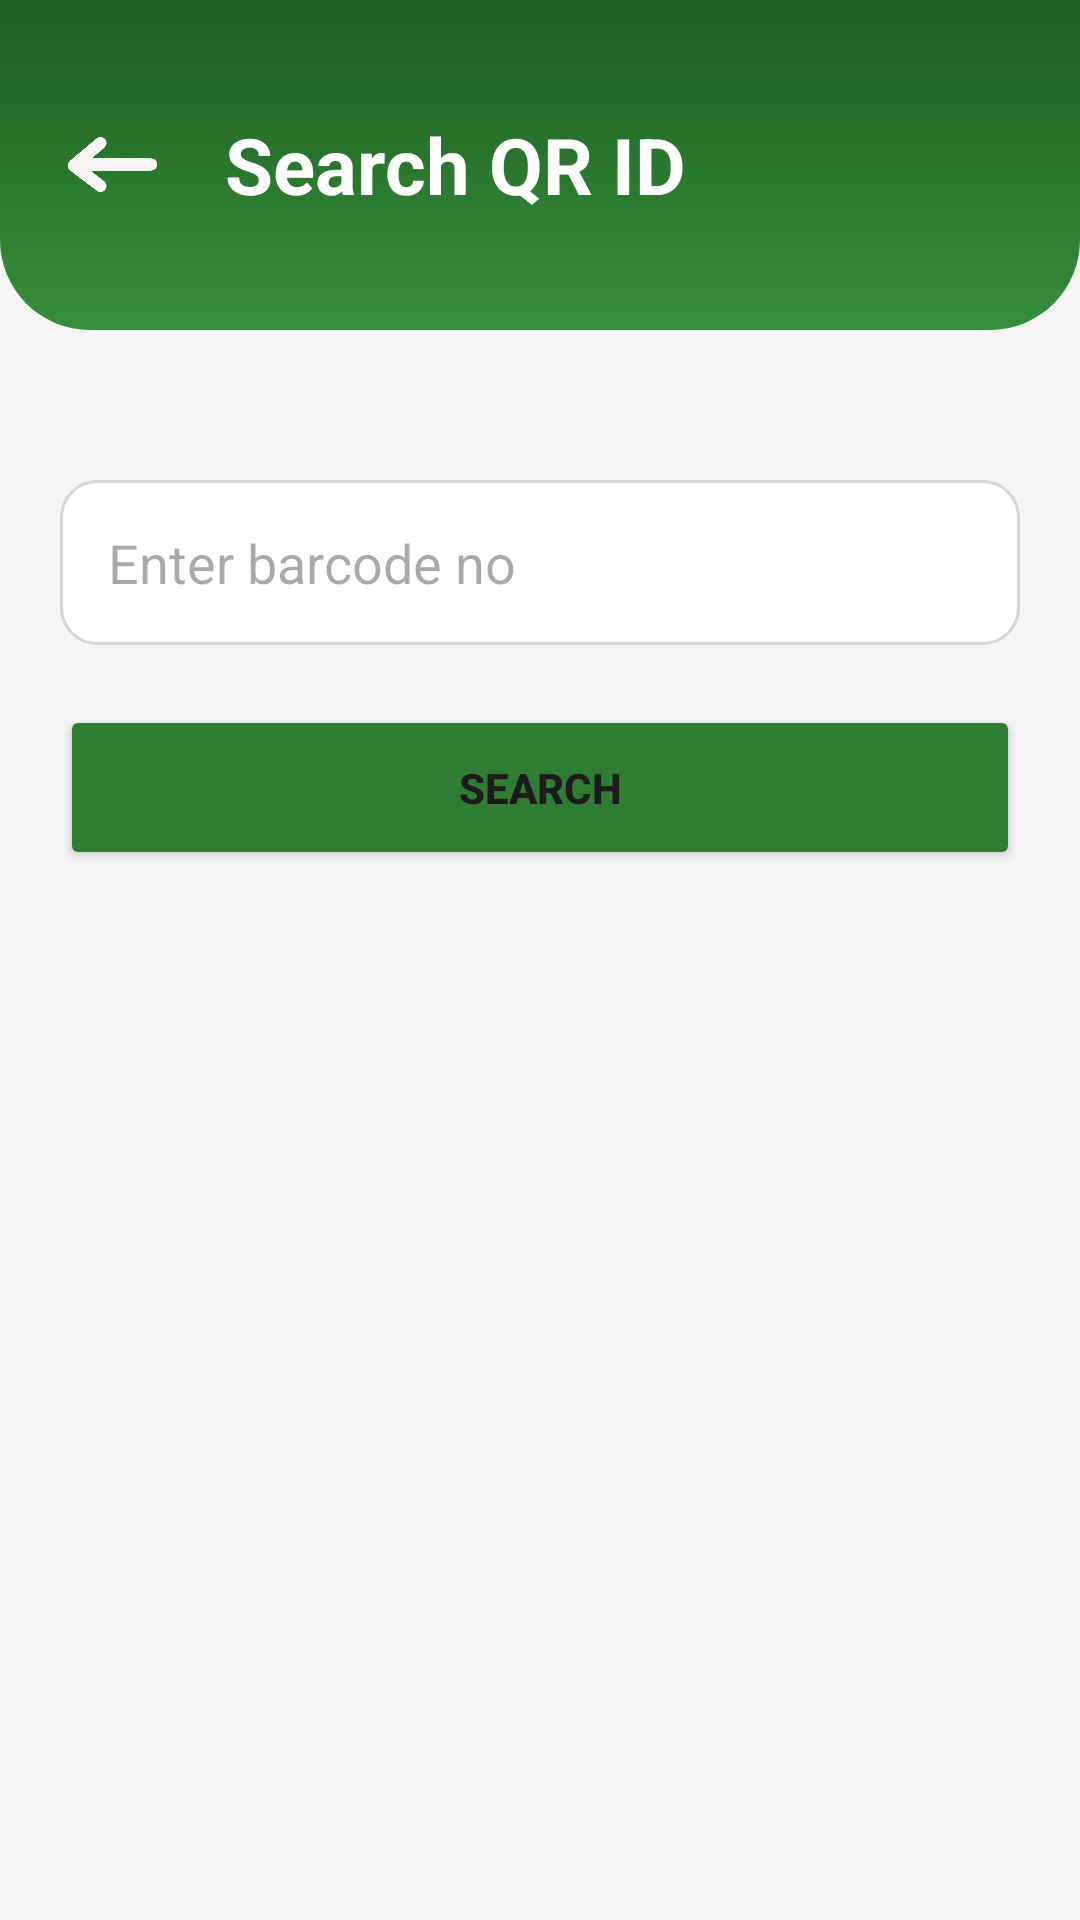

Reconstruct the res/layout file that produces this screen, plus the resources it refers to.
<!-- AndroidManifest.xml: application theme Theme.ModuleTask -->
<!-- res/layout/activity_search.xml -->
<?xml version="1.0" encoding="utf-8"?>
<LinearLayout
    xmlns:android="http://schemas.android.com/apk/res/android"
    xmlns:app="http://schemas.android.com/apk/res-auto"
    xmlns:tools="http://schemas.android.com/tools"
    android:id="@+id/main"
    android:layout_width="match_parent"
    android:layout_height="match_parent"
    tools:context=".SearchActivity"
    android:orientation="vertical"
    android:background="#F5F5F5">

    <LinearLayout
        android:layout_width="match_parent"
        android:layout_height="110dp"
        android:background="@drawable/header_bg"
        android:paddingStart="20dp"
        android:paddingEnd="20dp">

        <ImageView
            android:id="@+id/btnBack"
            android:layout_width="35dp"
            android:layout_height="35dp"
            android:src="@drawable/back_icon"
            android:layout_gravity="center"
            android:layout_alignParentStart="true"
            android:layout_centerVertical="true"/>

        <TextView
            android:id="@+id/txtTitle"
            android:layout_width="wrap_content"
            android:layout_height="wrap_content"
            android:text="Search QR ID"
            android:textColor="#FFFFFF"
            android:layout_gravity="center"
            android:layout_marginStart="20dp"
            android:textSize="26sp"
            android:textStyle="bold"

            android:layout_centerInParent="true"/>

    </LinearLayout>

    <LinearLayout
        android:layout_width="match_parent"
        android:layout_height="wrap_content"
        android:orientation="vertical"
        android:padding="20dp"
        android:layout_marginTop="30dp">


        <EditText
            android:id="@+id/barCode"
            android:layout_width="match_parent"
            android:layout_height="55dp"
            android:hint="Enter barcode no"
            android:paddingStart="16dp"
            android:background="@drawable/edittext_bg"/>


        <Button
            android:id="@+id/search"
            android:layout_width="match_parent"
            android:layout_height="55dp"
            android:layout_marginTop="20dp"
            android:text="Search"
            android:textStyle="bold"
            android:backgroundTint="#2E7D32"/>

    </LinearLayout>


</LinearLayout>
<!-- resources referenced by this layout -->
<resources>
  <!-- drawable back_icon: png bitmap (drawable, 30932 bytes) -->
  <!-- drawable edittext_bg (drawable) -->
  <?xml version="1.0" encoding="utf-8"?>
  <shape xmlns:android="http://schemas.android.com/apk/res/android">
  
      <solid android:color="#FFFFFF"/>
  
      <corners android:radius="12dp"/>
  
      <stroke
          android:width="1dp"
          android:color="#D6D6D6"/>
  
  </shape>
  <!-- drawable header_bg (drawable) -->
  <?xml version="1.0" encoding="utf-8"?>
  <shape xmlns:android="http://schemas.android.com/apk/res/android">
  
      <gradient
          android:startColor="#1B5E20"
          android:endColor="#388E3C"
          android:angle="270"/>
      <corners
          android:bottomLeftRadius="30dp"
          android:bottomRightRadius="30dp"/>
  </shape>
  <style name="Theme.ModuleTask" parent="Base.Theme.ModuleTask" />
  <style name="Base.Theme.ModuleTask" parent="Theme.Material3.DayNight.NoActionBar">
          
          
      </style>
</resources>
